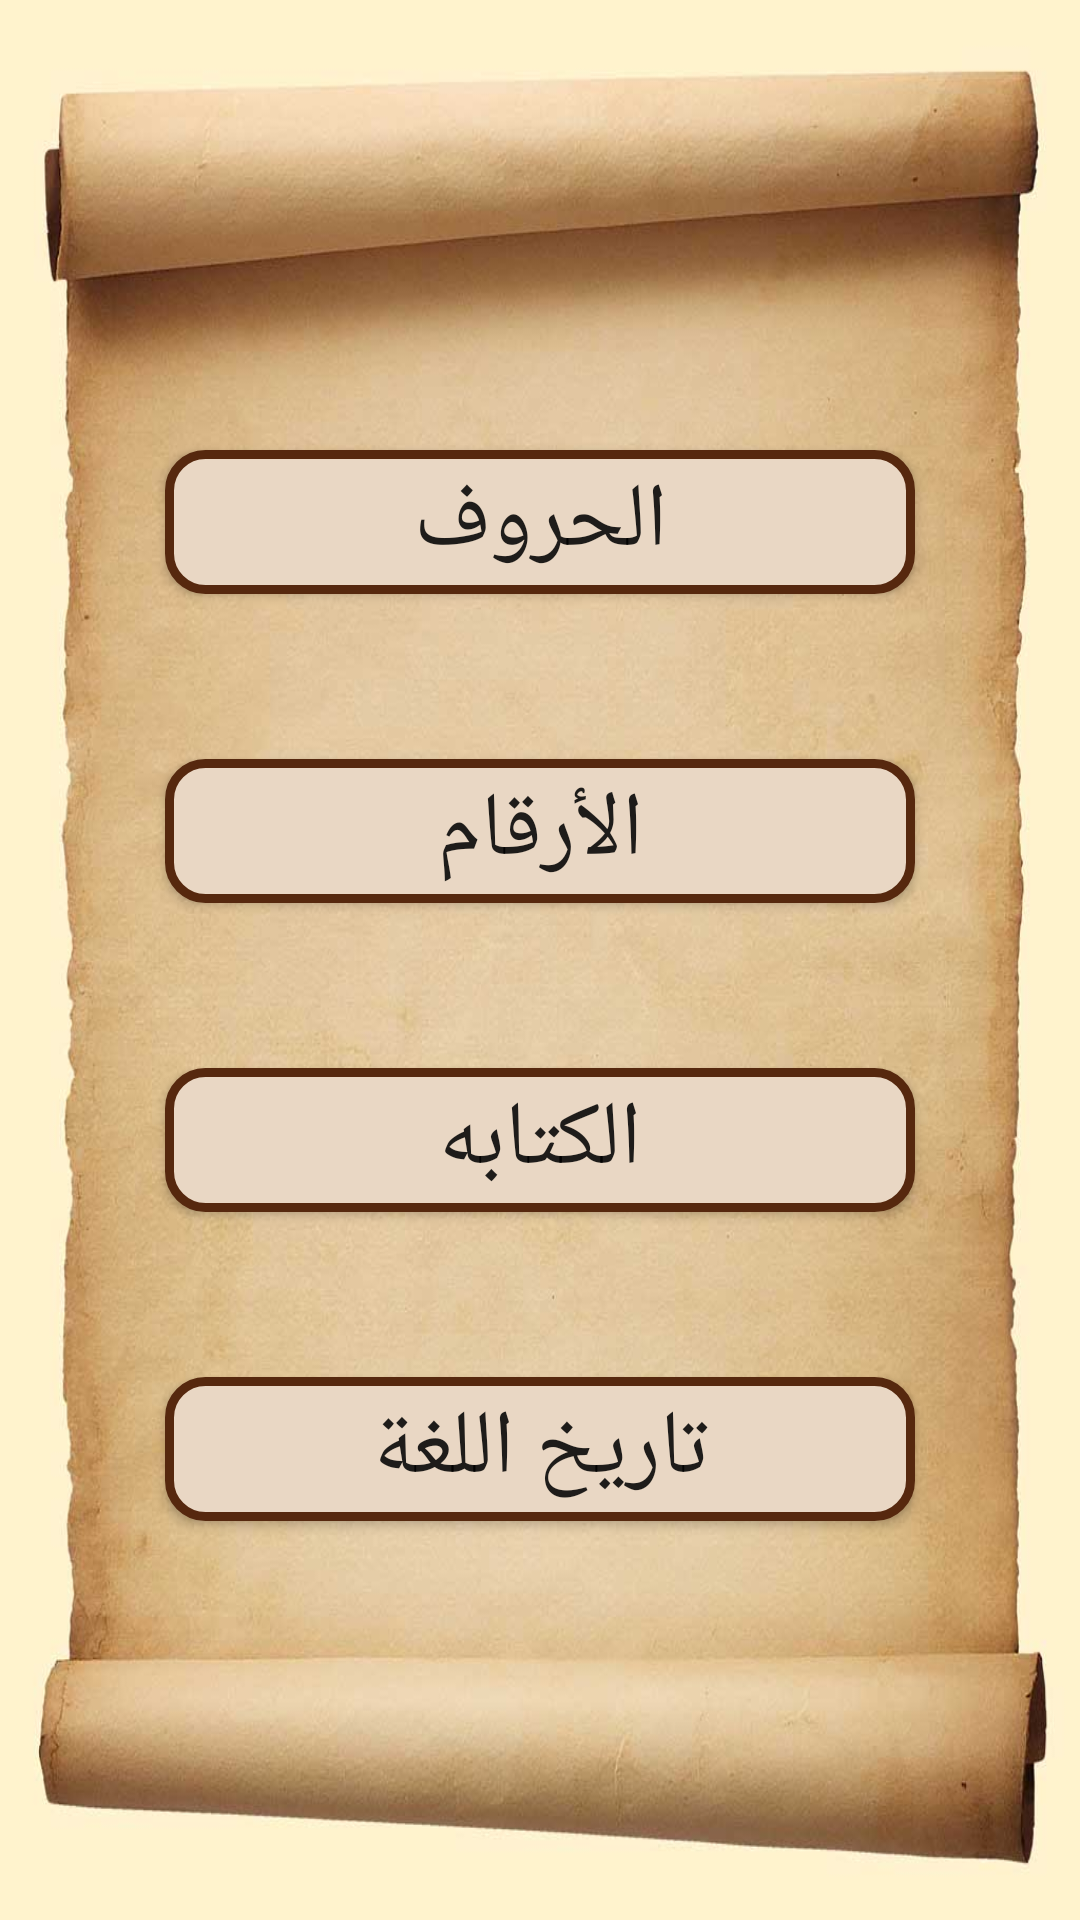

The Android layout XML behind this screen, and the referenced resources:
<!-- AndroidManifest.xml: application theme Theme.Hieroglyphs -->
<!-- res/layout/activity_main.xml -->
<?xml version="1.0" encoding="utf-8"?>
<LinearLayout xmlns:android="http://schemas.android.com/apk/res/android"
    xmlns:app="http://schemas.android.com/apk/res-auto"
    xmlns:tools="http://schemas.android.com/tools"
    android:layout_width="match_parent"
    android:layout_height="match_parent"
    android:background="@drawable/paper"
    android:orientation="vertical"
    tools:context=".Main.MainActivity">
    <Button
        android:id="@+id/letters"
        android:text="الحروف"
        android:textSize="30sp"
        android:layout_width="match_parent"
        android:layout_height="wrap_content"
        android:background="@drawable/btnbackground"
        android:layout_gravity="center"
        android:layout_marginTop="150dp"
        android:layout_marginStart="55dp"
        android:layout_marginEnd="55dp"
        />
    <Button
        android:id="@+id/number"
        android:text="الأرقام"
        android:textSize="30sp"
        android:layout_width="match_parent"
        android:layout_height="wrap_content"
        android:background="@drawable/btnbackground"
        android:layout_marginTop="55dp"
        android:layout_gravity="center"
        android:layout_marginStart="55dp"
        android:layout_marginEnd="55dp"
        />
    <Button
        android:id="@+id/writes"
        android:text="الكتابه"
        android:textSize="30sp"
        android:layout_width="match_parent"
        android:layout_height="wrap_content"
        android:background="@drawable/btnbackground"
        android:layout_gravity="center"
        android:layout_marginTop="55dp"
        android:layout_marginStart="55dp"
        android:layout_marginEnd="55dp"
        />
    <Button
        android:id="@+id/history"
        android:text="تاريخ اللغة"
        android:textSize="30sp"
        android:layout_width="match_parent"
        android:layout_height="wrap_content"
        android:background="@drawable/btnbackground"
        android:layout_gravity="center"
        android:layout_marginTop="55dp"
        android:layout_marginStart="55dp"
        android:layout_marginEnd="55dp"
        />
</LinearLayout>
<!-- resources referenced by this layout -->
<resources>
  <!-- drawable btnbackground (drawable) -->
  <?xml version="1.0" encoding="utf-8"?>
  <shape xmlns:android="http://schemas.android.com/apk/res/android"
      android:shape="rectangle">
      <solid android:color="@color/bige" />
      <stroke
          android:width="3dp"
          android:color="@color/brown" />
  
      <corners android:radius="12dp" />
  
  </shape>
  <!-- drawable paper: jpg bitmap (drawable, 52713 bytes) -->
  <style name="Theme.Hieroglyphs" parent="Theme.AppCompat.DayNight.NoActionBar">
          
          <item name="colorPrimary">@color/purple_500</item>
          <item name="colorPrimaryVariant">@color/purple_700</item>
          <item name="colorOnPrimary">@color/white</item>
          
          <item name="colorSecondary">@color/teal_200</item>
          <item name="colorSecondaryVariant">@color/teal_700</item>
          <item name="colorOnSecondary">@color/black</item>
          
          <item name="android:statusBarColor" tools:targetApi="l">?attr/colorPrimaryVariant</item>
          
      </style>
  <color name="bige">#E9D7C4</color>
  <color name="brown">#56280E</color>
  <color name="purple_500">#FF6200EE</color>
  <color name="purple_700">#FF3700B3</color>
  <color name="white">#FFFFFFFF</color>
  <color name="teal_200">#FF03DAC5</color>
  <color name="teal_700">#FF018786</color>
  <color name="black">#FF000000</color>
</resources>
